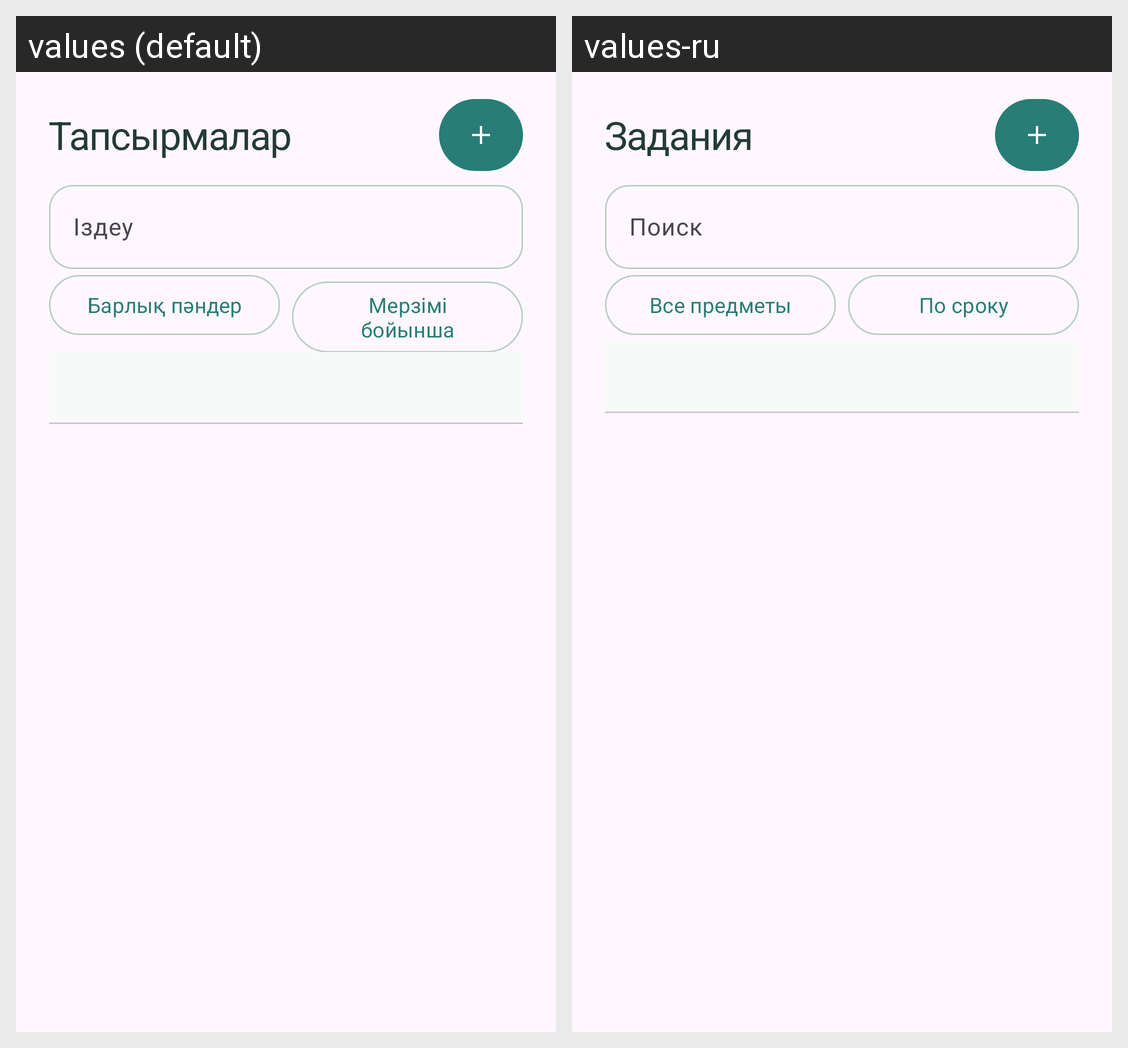

Locale-by-locale string values for the Android screen shown in this grid:
Android screen res/layout/fragment_tasks.xml rendered under 2 locales, left to right: values (default), values-ru. Device: Nexus 5 (rendered at 1080×1920; each locale shown at half size, 540×960, under a caption strip naming it); theme Theme.UniPlan.
Strings drawn on this screen, with the default value and each locale's value (text and hints the layout hard-codes, and strings that could not be matched under every locale, appear in the picture but are not listed):

tasks
  values: Тапсырмалар
  values-ru: Задания

search
  values: Іздеу
  values-ru: Поиск

core_filter_all
  values: Барлық пәндер
  values-ru: Все предметы

core_sort_due
  values: Мерзімі бойынша
  values-ru: По сроку
